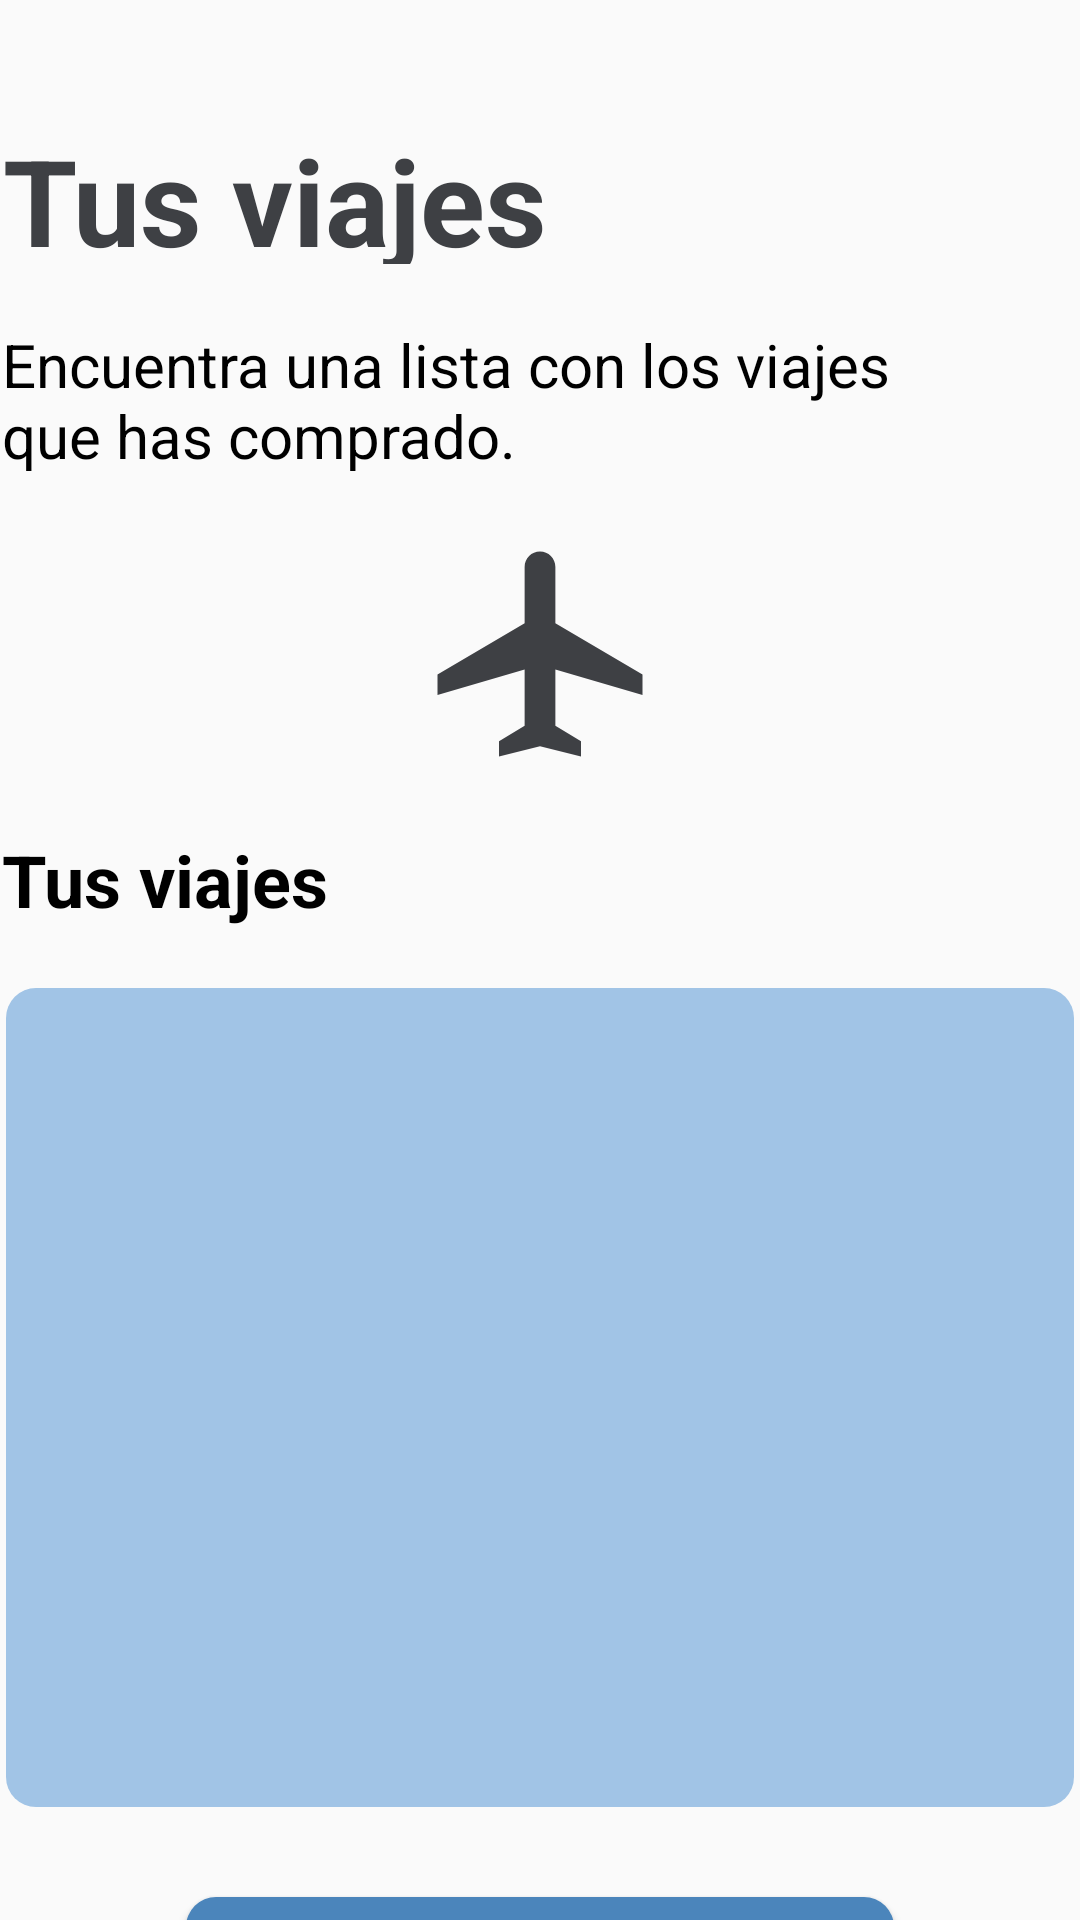

Reconstruct the res/layout file that produces this screen, plus the resources it refers to.
<!-- AndroidManifest.xml: application theme Theme.ProyectoMovil -->
<!-- res/layout/activity_mis_viajes.xml -->
<?xml version="1.0" encoding="utf-8"?>
<androidx.constraintlayout.widget.ConstraintLayout xmlns:android="http://schemas.android.com/apk/res/android"
    xmlns:app="http://schemas.android.com/apk/res-auto"
    xmlns:tools="http://schemas.android.com/tools"
    android:layout_width="match_parent"
    android:layout_height="match_parent"
    tools:context=".MisViajes">

    <TextView
        android:id="@+id/textView14"
        android:layout_width="wrap_content"
        android:layout_height="wrap_content"
        android:layout_marginTop="120dp"
        android:layout_marginEnd="250dp"
        android:text="@string/tusViajes"
        android:textColor="@color/black"
        android:textSize="24dp"
        android:textStyle="bold"
        app:layout_constraintEnd_toEndOf="parent"
        app:layout_constraintStart_toStartOf="parent"
        app:layout_constraintTop_toBottomOf="@+id/textView13" />

    <TextView
        android:id="@+id/textView13"
        android:layout_width="330dp"
        android:layout_height="49dp"
        android:layout_marginTop="20dp"
        android:layout_marginEnd="29dp"
        android:text="@string/infoViajesComprados"
        android:textColor="@color/black"
        android:textSize="20dp"
        app:layout_constraintEnd_toEndOf="parent"
        app:layout_constraintStart_toStartOf="parent"
        app:layout_constraintTop_toBottomOf="@+id/txtSaludoPerfil3" />

    <TextView
        android:id="@+id/txtSaludoPerfil3"
        android:layout_width="248dp"
        android:layout_height="48dp"
        android:layout_marginTop="40dp"
        android:layout_marginEnd="110dp"
        android:text="Tus viajes"
        android:textColor="@color/darkgray"
        android:textSize="40dp"
        android:textStyle="bold"
        app:layout_constraintEnd_toEndOf="parent"
        app:layout_constraintStart_toStartOf="parent"
        app:layout_constraintTop_toTopOf="parent" />

    <Button
        android:id="@+id/button3"
        android:layout_width="236dp"
        android:layout_height="38dp"
        android:layout_marginTop="30dp"
        android:background="@drawable/btnformat"
        android:text="@string/btnCancelarViaje"
        android:textColor="@color/white"
        android:textStyle="bold"
        android:onClick="CancelarViaje"
        app:layout_constraintEnd_toEndOf="parent"
        app:layout_constraintStart_toStartOf="parent"
        app:layout_constraintTop_toBottomOf="@+id/rvMisViajes" />

    <ImageView
        android:id="@+id/imageView3"
        android:layout_width="82dp"
        android:layout_height="82dp"
        android:layout_marginTop="20dp"
        app:layout_constraintEnd_toEndOf="parent"
        app:layout_constraintStart_toStartOf="parent"
        app:layout_constraintTop_toBottomOf="@+id/textView13"
        app:srcCompat="@drawable/ic_baseline_local_airport_24" />

    <androidx.recyclerview.widget.RecyclerView
        android:id="@+id/rvMisViajes"
        android:layout_width="356dp"
        android:layout_height="273dp"
        android:layout_marginTop="20dp"
        android:background="@drawable/recyclerviewformat"
        android:padding="10dp"
        app:layout_constraintEnd_toEndOf="parent"
        app:layout_constraintStart_toStartOf="parent"
        app:layout_constraintTop_toBottomOf="@+id/textView14" />

</androidx.constraintlayout.widget.ConstraintLayout>
<!-- resources referenced by this layout -->
<resources>
  <color name="black">#FF000000</color>
  <color name="darkgray">#3E4044</color>
  <color name="white">#FFFFFFFF</color>
  <!-- drawable btnformat (drawable) -->
  <?xml version="1.0" encoding="utf-8"?>
  <shape xmlns:android="http://schemas.android.com/apk/res/android">
      <corners android:radius="10sp"/>
      <solid android:color="@color/blue1"/>
  </shape>
  <!-- drawable ic_baseline_local_airport_24 (drawable) -->
  <vector android:height="24dp" android:tint="#3E4044"
      android:viewportHeight="24" android:viewportWidth="24"
      android:width="24dp" xmlns:android="http://schemas.android.com/apk/res/android">
      <path android:fillColor="@android:color/white" android:pathData="M22,16v-2l-8.5,-5V3.5C13.5,2.67 12.83,2 12,2s-1.5,0.67 -1.5,1.5V9L2,14v2l8.5,-2.5V19L8,20.5L8,22l4,-1l4,1l0,-1.5L13.5,19v-5.5L22,16z"/>
  </vector>
  <!-- drawable recyclerviewformat (drawable) -->
  <?xml version="1.0" encoding="utf-8"?>
  <shape xmlns:android="http://schemas.android.com/apk/res/android">
      <corners android:radius="10dp"/>
      <solid android:color="@color/blue2"/>
  </shape>
  <string name="btnCancelarViaje">Cancelar viaje</string>
  <string name="infoViajesComprados">Encuentra una lista con los viajes que has comprado.</string>
  <string name="tusViajes">Tus viajes</string>
  <style name="Theme.ProyectoMovil" parent="Theme.AppCompat.Light.NoActionBar">
          
          <item name="colorPrimary">@color/purple_500</item>
          <item name="colorPrimaryVariant">@color/purple_700</item>
          <item name="colorOnPrimary">@color/white</item>
          
          <item name="colorSecondary">@color/teal_200</item>
          <item name="colorSecondaryVariant">@color/teal_700</item>
          <item name="colorOnSecondary">@color/black</item>
          
          <item name="android:statusBarColor" tools:targetApi="l">?attr/colorPrimaryVariant</item>
          
      </style>
  <color name="blue1">#4B85BB</color>
  <color name="blue2">#A1C4E6</color>
  <color name="purple_500">#FF6200EE</color>
  <color name="purple_700">#FF3700B3</color>
  <color name="teal_200">#FF03DAC5</color>
  <color name="teal_700">#FF018786</color>
</resources>
